Photos from the image-classification dataset "reduced_dataset" in the GitHub repository MxWmr/TER_eye_fundus_classification. Its 2 classes are: glaucoma negative, glaucoma positive.

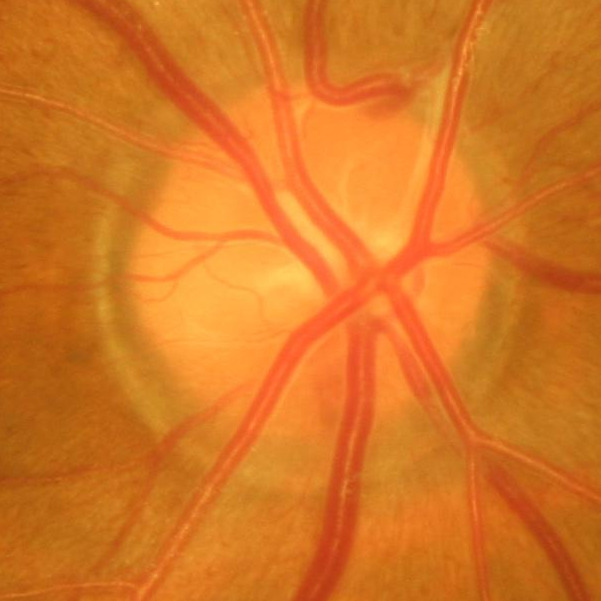
Label: glaucoma negative

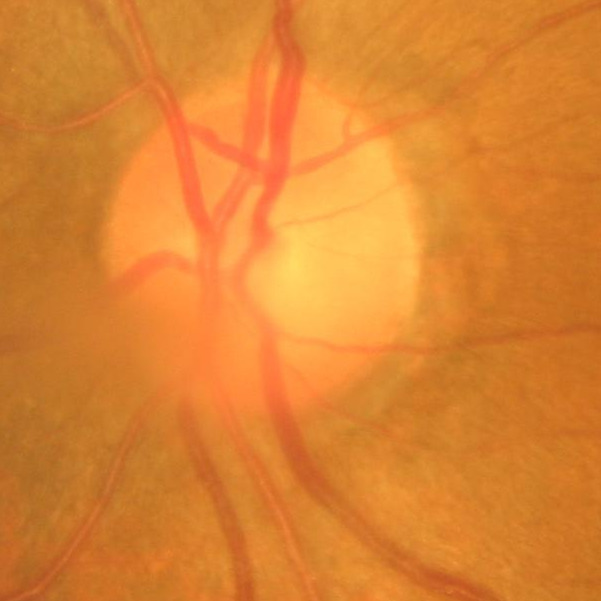
Label: glaucoma negative

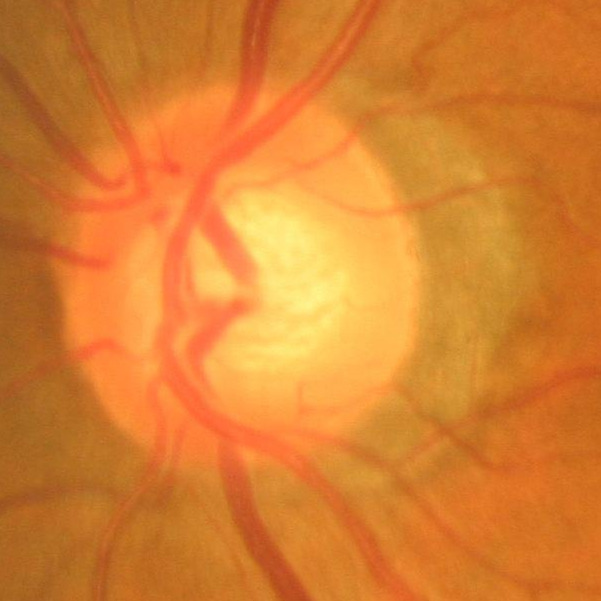
Label: glaucoma positive

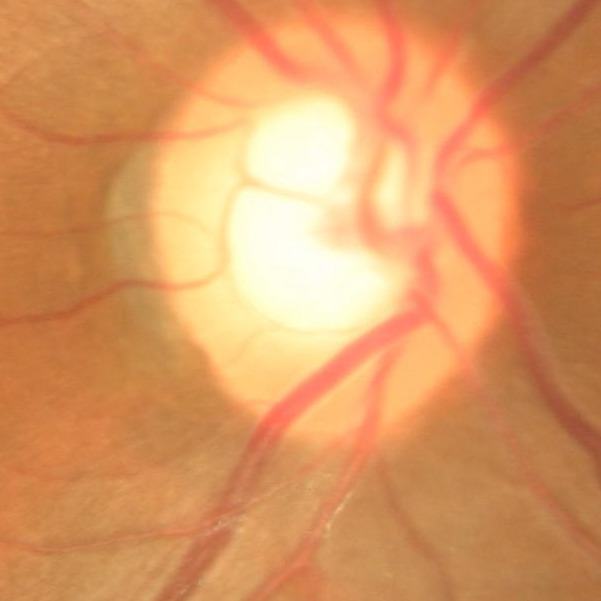
Label: glaucoma negative

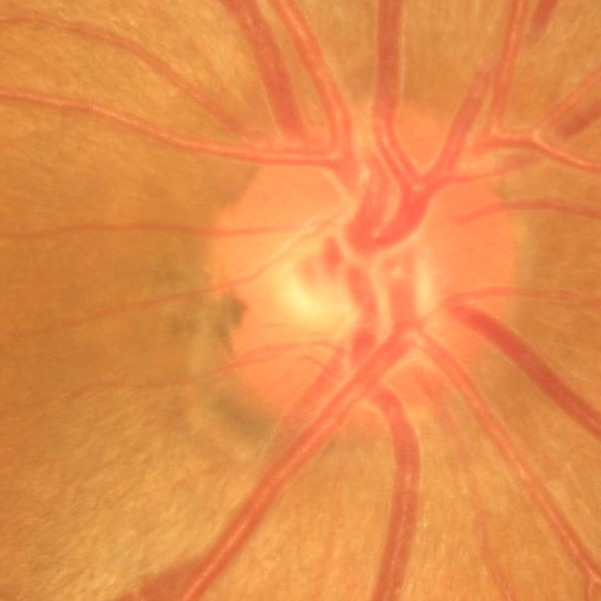
Label: glaucoma negative

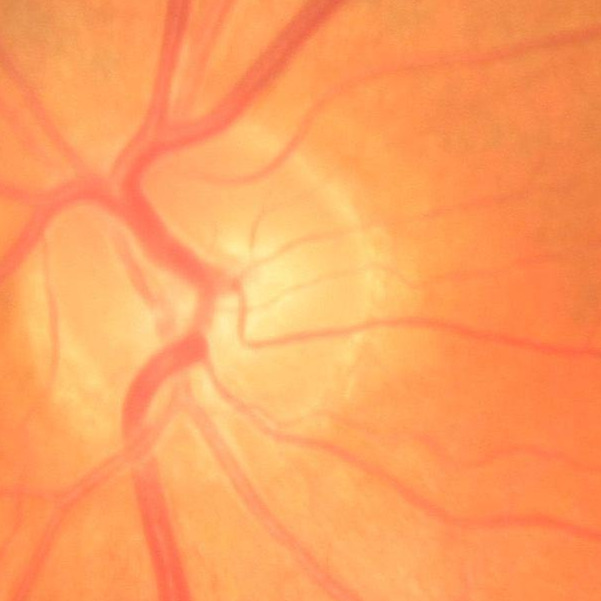
Label: glaucoma negative
